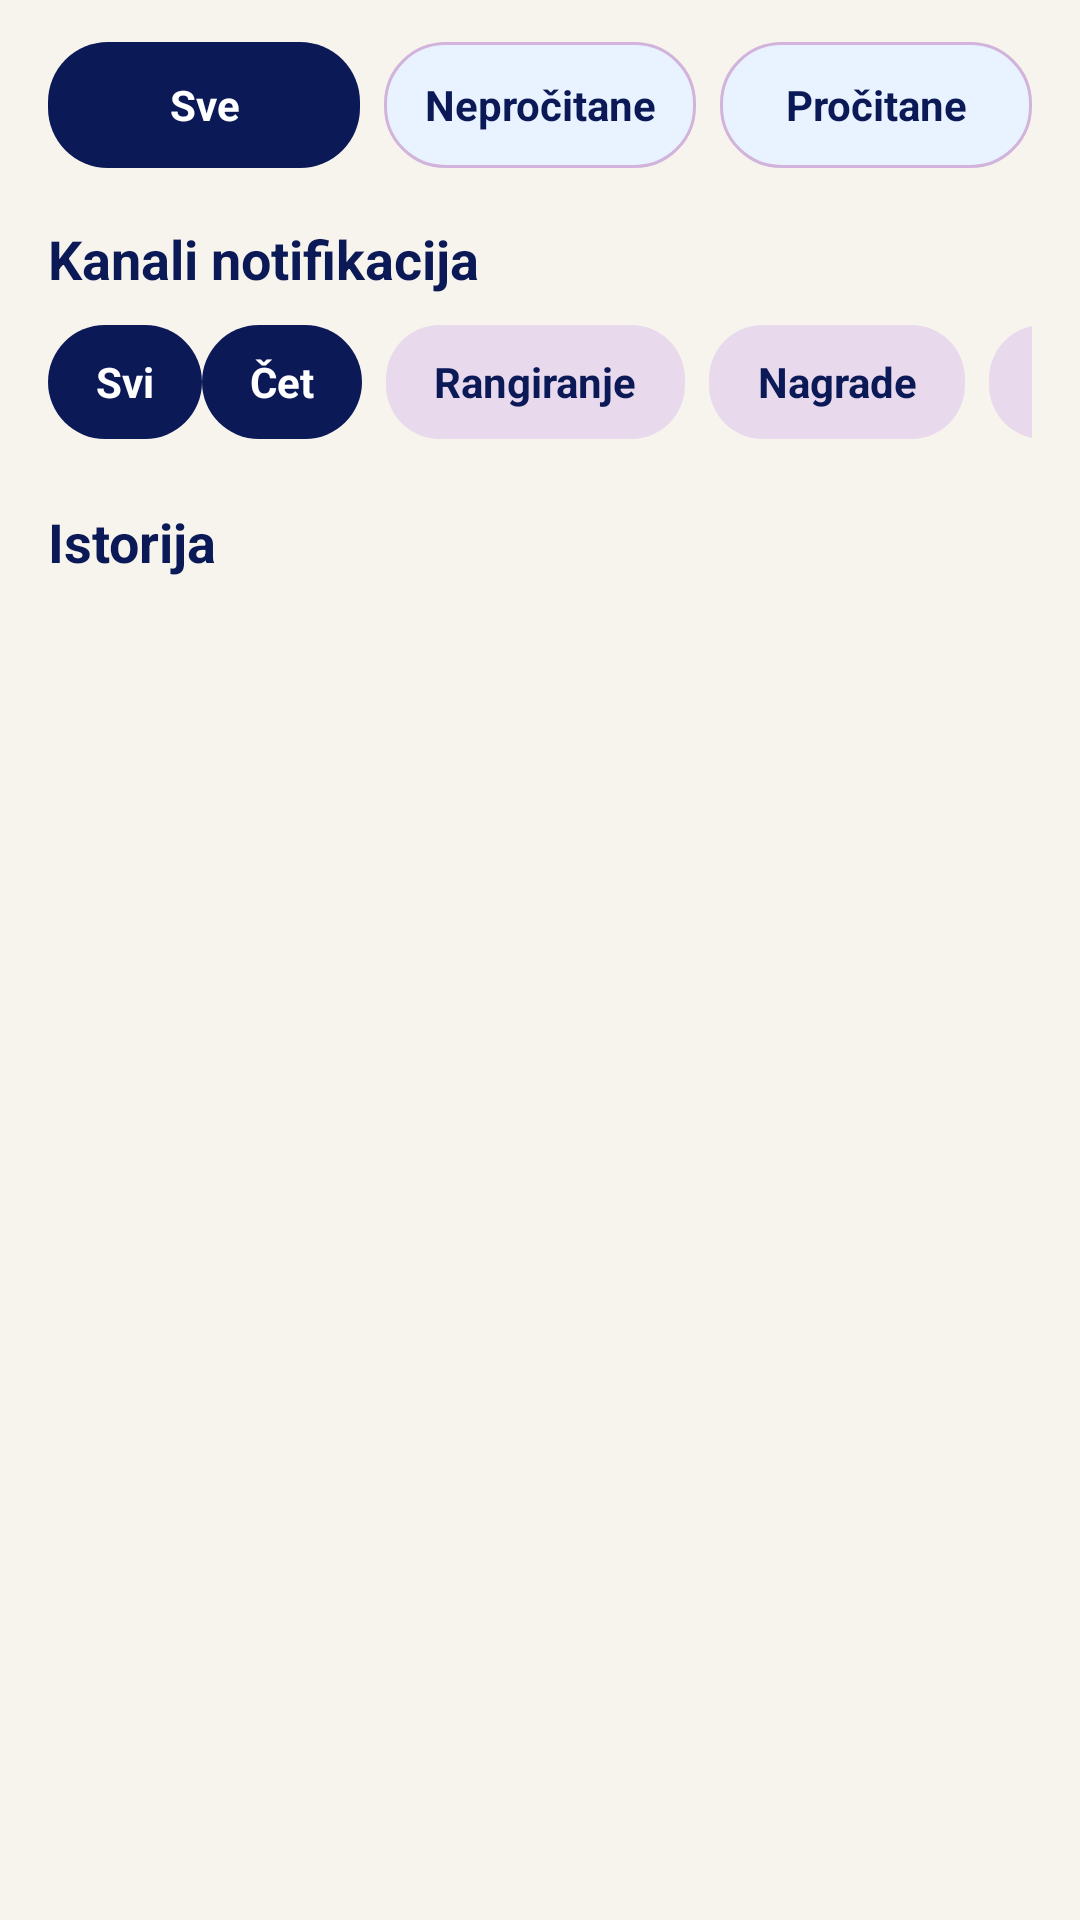

This screen was rendered from an Android layout file. Write that file and the resources it references.
<!-- AndroidManifest.xml: application theme Theme.Sabona -->
<!-- res/layout/fragment_notification.xml -->
<?xml version="1.0" encoding="utf-8"?>
<androidx.constraintlayout.widget.ConstraintLayout
    xmlns:android="http://schemas.android.com/apk/res/android"
    xmlns:app="http://schemas.android.com/apk/res-auto"
    android:id="@+id/notificationsRoot"
    android:layout_width="match_parent"
    android:layout_height="match_parent"
    android:background="@color/lace">

    <LinearLayout
        android:id="@+id/filterContainer"
        android:layout_width="0dp"
        android:layout_height="wrap_content"
        android:layout_marginStart="16dp"
        android:layout_marginTop="14dp"
        android:layout_marginEnd="16dp"
        android:orientation="horizontal"
        app:layout_constraintTop_toTopOf="parent"
        app:layout_constraintStart_toStartOf="parent"
        app:layout_constraintEnd_toEndOf="parent">

        <TextView
            android:id="@+id/filterAll"
            android:layout_width="0dp"
            android:layout_height="42dp"
            android:layout_weight="1"
            android:background="@drawable/filter_selected_bg"
            android:gravity="center"
            android:text="Sve"
            android:textColor="@color/white"
            android:textStyle="bold" />

        <TextView
            android:id="@+id/filterUnread"
            android:layout_width="0dp"
            android:layout_height="42dp"
            android:layout_marginStart="8dp"
            android:layout_weight="1"
            android:background="@drawable/filter_unselected_bg"
            android:gravity="center"
            android:text="Nepročitane"
            android:textColor="@color/dark_blue"
            android:textStyle="bold" />

        <TextView
            android:id="@+id/filterRead"
            android:layout_width="0dp"
            android:layout_height="42dp"
            android:layout_marginStart="8dp"
            android:layout_weight="1"
            android:background="@drawable/filter_unselected_bg"
            android:gravity="center"
            android:text="Pročitane"
            android:textColor="@color/dark_blue"
            android:textStyle="bold" />
    </LinearLayout>


    <Button
        android:id="@+id/btnMarkAllRead"
        android:layout_width="0dp"
        android:layout_height="42dp"
        android:layout_marginStart="16dp"
        android:layout_marginTop="10dp"
        android:layout_marginEnd="16dp"
        android:text="Označi sve kao pročitano"
        android:textColor="@color/white"
        android:backgroundTint="@color/blue"
        app:layout_constraintTop_toBottomOf="@id/btnMarkAllRead"
        app:layout_constraintStart_toStartOf="parent"
        app:layout_constraintEnd_toEndOf="parent" />




    <TextView
        android:id="@+id/channelsTitle"
        android:layout_width="0dp"
        android:layout_height="wrap_content"
        android:layout_marginStart="16dp"
        android:layout_marginTop="18dp"
        android:layout_marginEnd="16dp"
        android:text="Kanali notifikacija"
        android:textColor="@color/dark_blue"
        android:textSize="18sp"
        android:textStyle="bold"
        app:layout_constraintTop_toBottomOf="@id/filterContainer"
        app:layout_constraintStart_toStartOf="parent"
        app:layout_constraintEnd_toEndOf="parent" />



    <HorizontalScrollView
        android:id="@+id/channelsScroll"
        android:layout_width="0dp"
        android:layout_height="wrap_content"
        android:layout_marginStart="16dp"
        android:layout_marginTop="10dp"
        android:layout_marginEnd="16dp"
        android:scrollbars="none"
        app:layout_constraintTop_toBottomOf="@id/channelsTitle"
        app:layout_constraintStart_toStartOf="parent"
        app:layout_constraintEnd_toEndOf="parent">

        <LinearLayout
            android:layout_width="wrap_content"
            android:layout_height="wrap_content"
            android:orientation="horizontal">

            <TextView
                android:id="@+id/channelAll"
                android:layout_width="wrap_content"
                android:layout_height="38dp"
                android:background="@drawable/filter_selected_bg"
                android:gravity="center"
                android:paddingStart="16dp"
                android:paddingEnd="16dp"
                android:text="Svi"
                android:textColor="@color/white"
                android:textStyle="bold" />

            <TextView
                android:id="@+id/channelChat"
                android:layout_width="wrap_content"
                android:layout_height="38dp"
                android:background="@drawable/filter_selected_bg"
                android:gravity="center"
                android:paddingStart="16dp"
                android:paddingEnd="16dp"
                android:text="Čet"
                android:textColor="@color/white"
                android:textStyle="bold" />

            <TextView
                android:id="@+id/channelRanking"
                android:layout_width="wrap_content"
                android:layout_height="38dp"
                android:layout_marginStart="8dp"
                android:background="@drawable/channel_chip_bg"
                android:gravity="center"
                android:paddingStart="16dp"
                android:paddingEnd="16dp"
                android:text="Rangiranje"
                android:textColor="@color/dark_blue"
                android:textStyle="bold" />

            <TextView
                android:id="@+id/channelRewards"
                android:layout_width="wrap_content"
                android:layout_height="38dp"
                android:layout_marginStart="8dp"
                android:background="@drawable/channel_chip_bg"
                android:gravity="center"
                android:paddingStart="16dp"
                android:paddingEnd="16dp"
                android:text="Nagrade"
                android:textColor="@color/dark_blue"
                android:textStyle="bold" />

            <TextView
                android:id="@+id/channelOther"
                android:layout_width="wrap_content"
                android:layout_height="38dp"
                android:layout_marginStart="8dp"
                android:background="@drawable/channel_chip_bg"
                android:gravity="center"
                android:paddingStart="16dp"
                android:paddingEnd="16dp"
                android:text="Ostalo"
                android:textColor="@color/dark_blue"
                android:textStyle="bold" />
        </LinearLayout>
    </HorizontalScrollView>

    <TextView
        android:id="@+id/historyTitle"
        android:layout_width="0dp"
        android:layout_height="wrap_content"
        android:layout_marginStart="16dp"
        android:layout_marginTop="22dp"
        android:layout_marginEnd="16dp"
        android:text="Istorija"
        android:textColor="@color/dark_blue"
        android:textSize="18sp"
        android:textStyle="bold"
        app:layout_constraintTop_toBottomOf="@id/channelsScroll"
        app:layout_constraintStart_toStartOf="parent"
        app:layout_constraintEnd_toEndOf="parent" />

    <androidx.recyclerview.widget.RecyclerView
        android:id="@+id/notificationsRecycler"
        android:layout_width="0dp"
        android:layout_height="0dp"
        android:layout_marginStart="16dp"
        android:layout_marginTop="10dp"
        android:layout_marginEnd="16dp"
        android:clipToPadding="false"
        android:paddingBottom="16dp"
        app:layout_constraintTop_toBottomOf="@id/historyTitle"
        app:layout_constraintBottom_toBottomOf="parent"
        app:layout_constraintStart_toStartOf="parent"
        app:layout_constraintEnd_toEndOf="parent" />


</androidx.constraintlayout.widget.ConstraintLayout>
<!-- resources referenced by this layout -->
<resources>
  <color name="blue">#426BC2</color>  //dugmad, aktivni elementi
  <color name="dark_blue">#0B1957</color> //toolbar, header
  <color name="lace">#F7F4ED</color>  //glavna pozadina
  <color name="white">#FFFFFFFF</color>
  <!-- drawable channel_chip_bg (drawable) -->
  <shape xmlns:android="http://schemas.android.com/apk/res/android">
      <solid android:color="@color/petal" />
      <corners android:radius="18dp" />
  </shape>
  <!-- drawable filter_selected_bg (drawable) -->
  <shape xmlns:android="http://schemas.android.com/apk/res/android">
      <solid android:color="@color/dark_blue" />
      <corners android:radius="20dp" />
  </shape>
  <!-- drawable filter_unselected_bg (drawable) -->
  <shape xmlns:android="http://schemas.android.com/apk/res/android">
      <solid android:color="@color/bridal_blue" />
      <corners android:radius="20dp" />
      <stroke android:width="1dp" android:color="@color/lavender" />
  </shape>
  <style name="Theme.Sabona" parent="Base.Theme.Sabona" />
  <color name="petal">#E8D9ED</color>  // kartice, sekcije
  <color name="bridal_blue">#E9F3FF</color>  //selekcija
  <color name="lavender">#D2B3DB</color>  //kartice, sekcije
  <style name="Base.Theme.Sabona" parent="Theme.Material3.DayNight.NoActionBar">
          
          
      </style>
</resources>
